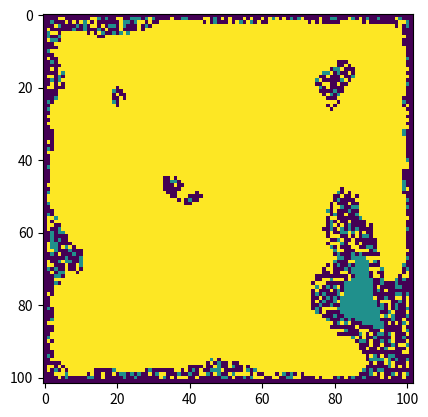

This chart was generated by the following Python code:
import matplotlib.pyplot as plt
import numpy as np
import numpy.random as npr
import random

def Normalize(p):
    total=0
    prob=[]
    for x in p: total+=x
    for i in range(len(p)): prob.append(p[i]/total)
    print(prob)
    return(prob)
    
empty = 0.1    #chance of an empty element
similar = 0.6  #tolerance of each element
p_Sch = 0.9
p_Voter = 1

#the amount of groups is defined by the following probability list
# [0.3, 0.4, 0.3] will run the program for 3 groups (respective probabilities)
probabilities=[0.25,0.25]
num_group=len(probabilities)
probabilities=Normalize(probabilities)  #avoid problems with probabilities input


class Board:
    def __init__(self, size):
        self.s = size           # size of region
        self.n = num_group      # number of groups
        self.emtpy = empty      # chance of having an empty space
        ##
        self.prob = [empty]     #list assigning a probability to each group
        for p in probabilities: #prob[0] = probability of 'empty'
            self.prob.append(p) #prob[i] = probability of 'Group i' 
        ##
        self.r = np.zeros(shape=(size+2, size+2))  # define the region
        self.satisfiedPerc = 0

        for i in range(0, self.s+2):  # define a larger region
            for j in range(0, self.s+2):
                # only iterate the inner region
                if i in range(1, self.s + 1) and j in range(1, self.s + 1):
                    # in case it is not empty, decide group
                    if np.random.random() > empty:
                        ##  attribute to each non-empty slot a group element
                        r_nb=npr.random()
                        k=0
                        while(r_nb>0): #substract each prob to determine its interval
                            k+=1 #take care with prob[] index, prob[0]=empty
                            r_nb-=self.prob[k]
                        self.r[i][j] = float(k)
                        ##
                    else:
                        self.r[i][j] = 0
                else:           # else gives 0 for empty
                    self.r[i][j] = 0
    def neighbors(self,position):
        i=position[0]
        j=position[1]
        voisins = [self.r[i-1][j-1],
                        self.r[i-1][j],
                        self.r[i-1][j+1],
                        self.r[i][j-1],
                        self.r[i][j+1],
                        self.r[i+1][j-1],
                        self.r[i+1][j],
                        self.r[i+1][j+1]]
        return(voisins)

    def satisfaction(self,position):
        i=position[0]
        j=position[1]
        nb_notri=self.neighbors(position)
        #print(nb_notri)
        nb=[0]
        for i in range(1,num_group+1):
            nb.append(0)
        for e in nb_notri:
            nb[int(e)]+=1
            nb[0]=0
        return(nb.index(max(nb)))
        
    
    def iterate(self):
        # for every list: list[0] means nothing, list[i] = information for 'Group i'
        uS_C = [0]              # unsatisfied counter for each group
        eGroup=[0]              # coordinates of each group's unsatisfied elements 
        for i in range(1,num_group+1): #declares the object shape of uS_C and eGroup
            uS_C.append(0)
            eGroup.append([])   
        eS = []                 # empty slots
        # find all the non-satisfied agents
        for i in range(1, self.s+1):  # iterate over all non-boundary points
            for j in range(1, self.s+1):
                if self.r[i][j] == 0:
                    eS.append([i, j])  # append to empty slots
                else: #if the element is not empty
                    simi_C = 0  # counter for similar agents
                    # all the neighbours
                    neighbours = [self.r[i-1][j-1],
                                  self.r[i-1][j],
                                  self.r[i-1][j+1],
                                  self.r[i][j-1],
                                  self.r[i][j+1],
                                  self.r[i+1][j-1],
                                  self.r[i+1][j],
                                  self.r[i+1][j+1]]

                    for n in range(len(neighbours)):
                        if neighbours[n] == self.r[i][j]:
                            # count the number of similar neighbours
                            simi_C += 1
                    if simi_C/8 < similar:  #if agent is unsatisfied
                        uS_C[int(self.r[i][j])] += 1
                        eGroup[int(self.r[i][j])].append([i, j])
                        
        TotalUnsatisfied=0
        for l in uS_C: TotalUnsatisfied+=l 
        self.satisfiedPerc = 1 - TotalUnsatisfied/(self.s**2)
        print('Satisfaction: ', self.satisfiedPerc)



        model=random.random()
        ###VOTER#####
        if model>p_Sch:
            print('Voter')
            NbVoter=p_Voter*TotalUnsatisfied
            quota=[0]           #number of unsatisfied agents that will move from each group
            agent_selected=[0]  #the selected agents that will move
            for i in range(1,num_group+1):
                random.shuffle(eGroup[i])   #shuffles the list of unsatisfied agents of 'Group i'
                quota.append(int(round(uS_C[i]/TotalUnsatisfied * NbVoter)))  #the number of each group's moved agents is proportinal to the amount of unsatisfied agents
                agent_selected.append([])
                limit=sorted([0,quota[i],uS_C[i]])[1]
                for j in range(limit):                       #for every unsatisfied agent that will move from group i
                    agent_selected[i].append(eGroup[i].pop())   #assings a random chosen unsatisfied agent from group i and remove it from the list
                for e in agent_selected[i]:         #sets as 'empty' the previous slots occupied by the agents
                    self.r[e[0]][e[1]] = self.satisfaction(e)
                    uS_C[i]-=1
                    TotalUnsatisfied-=1


        #SCHELLING
        if model<=p_Sch:     
            if len(eS) > TotalUnsatisfied:  # in case there are more empty slots than unsatisfied agents
                                            # randomly assigned the moved agents to available slots
                eS = random.sample(eS, TotalUnsatisfied)  #TotalUnsat # of empty slots
                agent_empty=[0]               #agent_empty assigns the correct number of empty slots coordinates that`ll be filled by each group 
                random.shuffle(eS)            #shuffle the empty coordinates list
                for i in range(1,num_group+1):          #for every group
                    agent_empty.append([])              #declares another group information on angent_empty
                    for j in range(uS_C[i]):            #for every unsatisfied agent of the group
                        agent_empty[i].append(eS.pop()) #assign a random empty slot and removes it from the empty list
                    for e in agent_empty[i]:            #assigns an agent of the group i to the empty slots
                        self.r[e[0]][e[1]] = float(i)
                    for e in eGroup[i]:                 #sets as 'empty' the previous slots occupied by the agents
                        self.r[e[0]][e[1]] = float(0)
                       

                    
            else:                   # more unsatisfied agents than empty slots
                quota=[0]           #number of unsatisfied agents that will move from each group
                agent_empty=[0]     #the reserved empty slots that will be occupied
                agent_selected=[0]  #the selected agents that will move
                random.shuffle(eS)  #shuffle the list of empty slots
                for i in range(1,num_group+1):
                    random.shuffle(eGroup[i])   #shuffles the list of unsatisfied agents of 'Group i'
                    quota.append(int(round(uS_C[i]/TotalUnsatisfied * len(eS))))  #the number of each group's moved agents is proportinal to the amount of unsatisfied agents
                    agent_empty.append([])
                    agent_selected.append([])
                    for j in range(quota[i]):                       #for every unsatisfied agent that will move from group i
                        agent_empty[i].append(eS.pop())             #assigns a random empty slot (it's shuffled) and remove it from the empty list
                        agent_selected[i].append(eGroup[i].pop())   #assings a random chosen unsatisfied agent from group i and remove it from the list

                    for e in agent_empty[i]:            #assigns an agent of the group i to the empty slots
                        self.r[e[0]][e[1]] = float(i)
                    for e in agent_selected[i]:         #sets as 'empty' the previous slots occupied by the agents
                        self.r[e[0]][e[1]] = float(0)


board = Board(size=100,)
plt.imshow(board.r)

plt.savefig("start.png")

count=0
max_iterations=100
while board.satisfiedPerc < 0.99 and count<max_iterations:
    board.iterate()
    count+=1

plt.imshow(board.r)

plt.savefig("end.png")
plt.close()

print("End\n")
